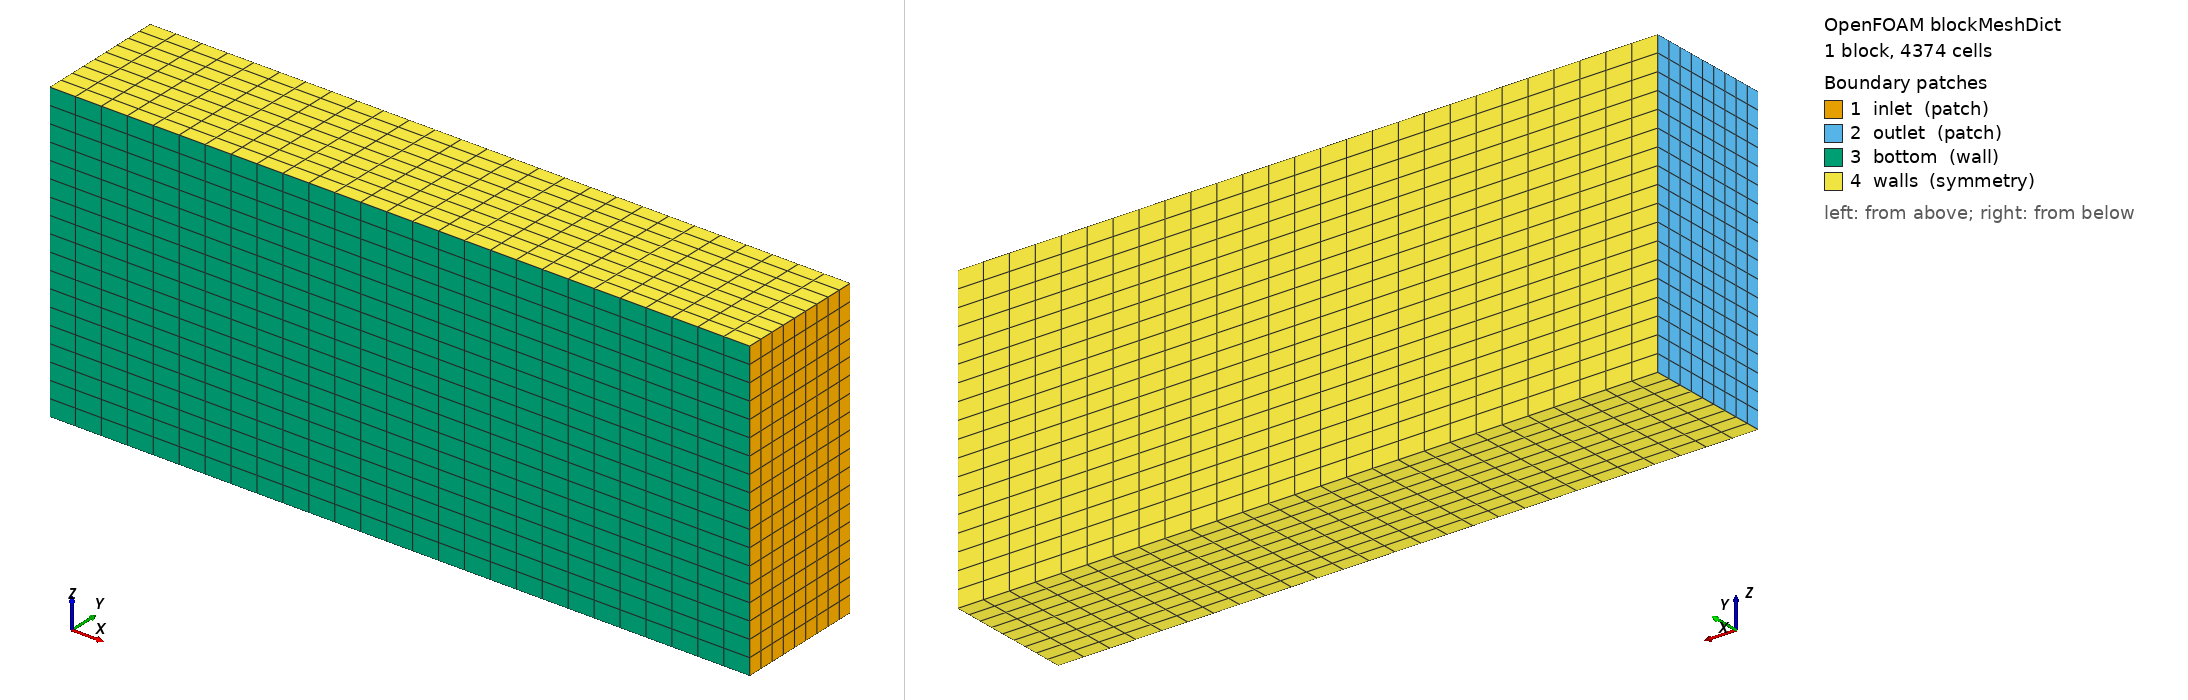

OpenFOAM case: the mesh blockMesh builds from blockMeshDict, 1 block(s), 4374 cells. Boundary patches (legend numbers): 1 inlet (patch), 2 outlet (patch), 3 bottom (wall), 4 walls (symmetry). Left view from above one corner, right view from below the opposite corner. Boundary conditions: 0 field file(s) under 0/; 0 of 4 drawn patches have an entry in a shipped field file.

=== system/blockMeshDict ===
/*--------------------------------*- C++ -*----------------------------------*\
| =========                 |                                                 |
| \\      /  F ield         | OpenFOAM: The Open Source CFD Toolbox           |
|  \\    /   O peration     | Version:  v2412                                 |
|   \\  /    A nd           | Website:  www.openfoam.com                      |
|    \\/     M anipulation  |                                                 |
\*---------------------------------------------------------------------------*/
FoamFile
{
    version     2.0;
    format      ascii;
    class       dictionary;
    object      blockMeshDict;
}
// * * * * * * * * * * * * * * * * * * * * * * * * * * * * * * * * * * * * * //

scale   0.001;

w	1676.4;
h	736.28;
l	828.6;

maxX	#calc "-15*$l";
minX	#calc "4*$l";
maxY	#calc "4*$h";
maxZ	#calc "-2*$w";
minZ	#calc "2*$w";

vertices
(
    ( $maxX	0		$maxZ)   // 0
    ( $minX	0		$maxZ)   // 1
    ( $minX	$maxY	$maxZ)   // 2
    ( $maxX	$maxY	$maxZ)   // 3

    ( $maxX	0		$minZ)   // 4
    ( $minX	0		$minZ)   // 5
    ( $minX	$maxY	$minZ)   // 6
    ( $maxX	$maxY	$minZ)   // 7
);

blocks
(
    hex (0 1 2 3 4 5 6 7) (27 9 18) simpleGrading (1 1 1)
);

edges
(
);

boundary
(
    inlet
    {
        type patch;
        faces
        (
            (1 5 6 2)   // x = 4000
        );
    }

    outlet
    {
        type patch;
        faces
        (
            (0 3 7 4)   // x = -8000
        );
    }

    bottom
    {
        type wall;
        faces
        (
            (0 4 5 1)   // y = 0
        );
    }

    walls
    {
        type symmetry;
        faces
        (
            (0 1 2 3)   // z = -4000
			(4 7 6 5)   // z = 4000
			(3 2 6 7)   // y = 4000
        );
    }
);

mergePatchPairs
(
);

// ************************************************************************* //
